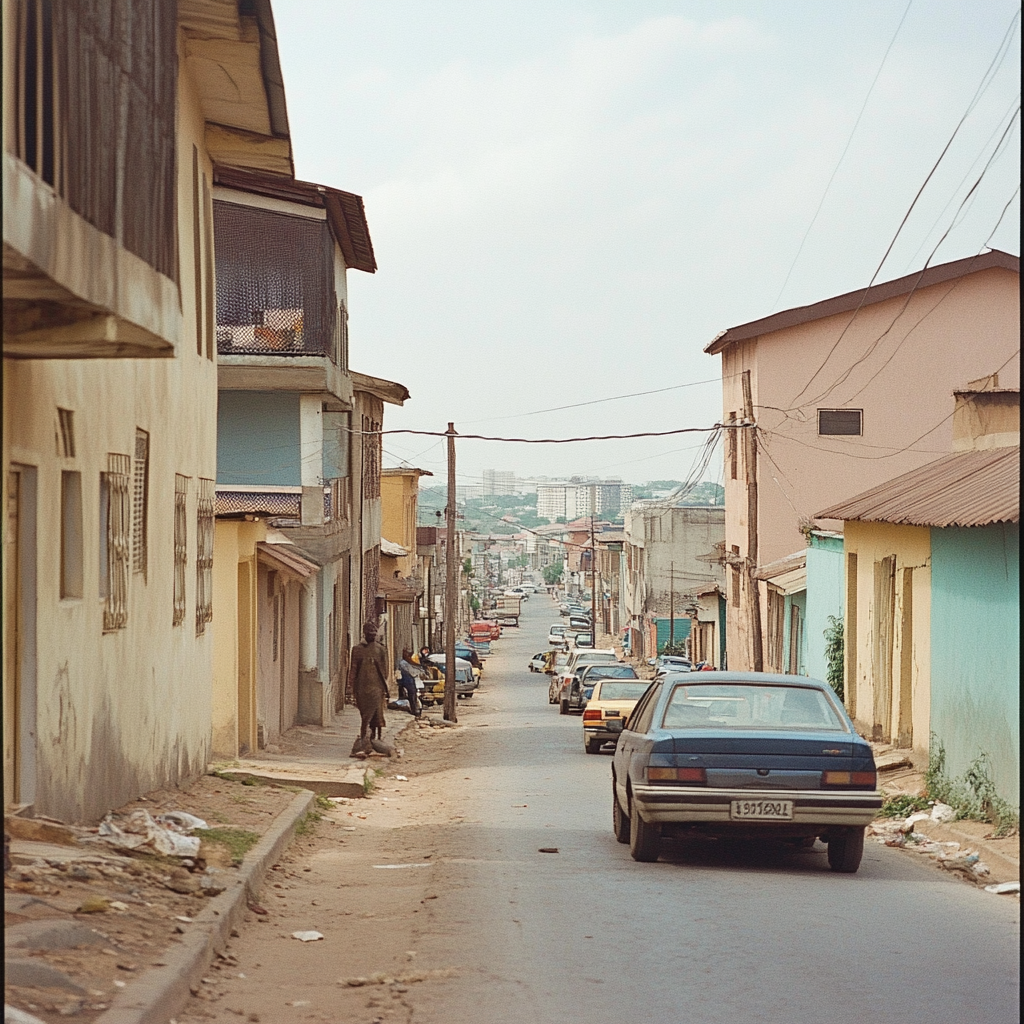
Generation parameters embedded in this image by Midjourney (PNG 'Description' text chunk):
A street in Abuja --v 6.1 Job ID: 637e3a57-4f39-401d-a310-82626bfe22cf